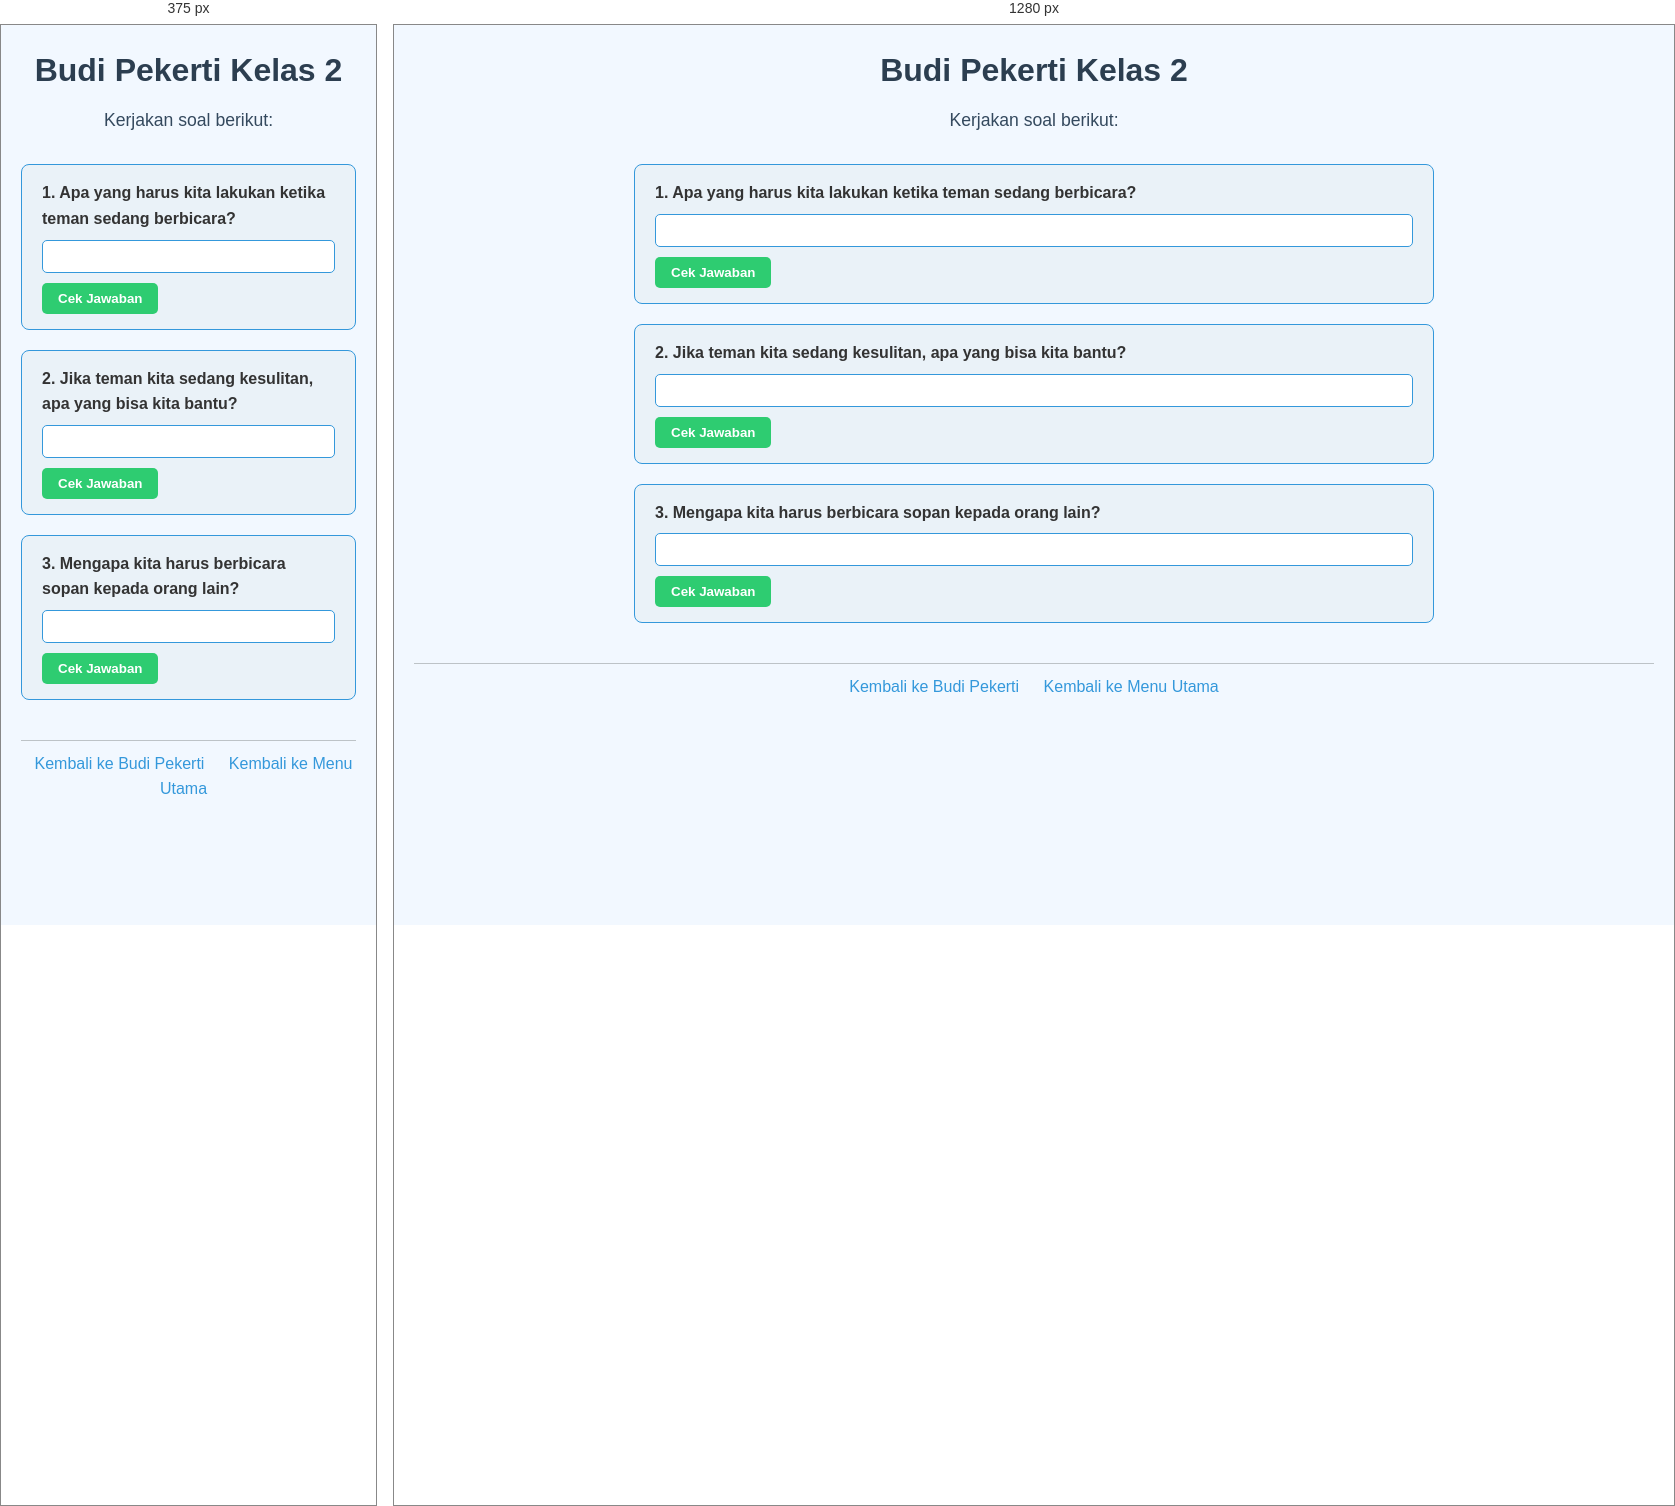
Rendered at 375 px and 1280 px, left to right.

<!-- file: 44.budi-pekerti-kelas2.html -->
<!DOCTYPE html>
<html lang="id">
<head>
    <meta charset="UTF-8">
    <meta name="viewport" content="width=device-width, initial-scale=1.0">
    <title>Budi Pekerti Kelas 2</title>
    <link rel="stylesheet" href="style.css">
</head>
<body>
    <header>
        <h1>Budi Pekerti Kelas 2</h1>
        <p>Kerjakan soal berikut:</p>
    </header>

    <main>
        <div class="soal">
            <label for="soal1">1. Apa yang harus kita lakukan ketika teman sedang berbicara?</label>
            <input type="text" id="soal1">
            <button data-answer="Mendengarkan dengan baik">Cek Jawaban</button>
        </div>

        <div class="soal">
            <label for="soal2">2. Jika teman kita sedang kesulitan, apa yang bisa kita bantu?</label>
            <input type="text" id="soal2">
            <button data-answer="Membantu sesuai kemampuan">Cek Jawaban</button>
        </div>

        <div class="soal">
            <label for="soal3">3. Mengapa kita harus berbicara sopan kepada orang lain?</label>
            <input type="text" id="soal3">
            <button data-answer="Untuk menunjukkan rasa hormat">Cek Jawaban</button>
        </div>
    </main>

    <footer>
        <a href="budi-pekerti.html">Kembali ke Budi Pekerti</a>
        <a href="index.html">Kembali ke Menu Utama</a>
    </footer>

    <script src="script.js"></script>
</body>
</html>


/* @media block from style.css */
@media (max-width: 600px) {
    nav ul {
        flex-direction: column;
        gap: 10px;
    }
}